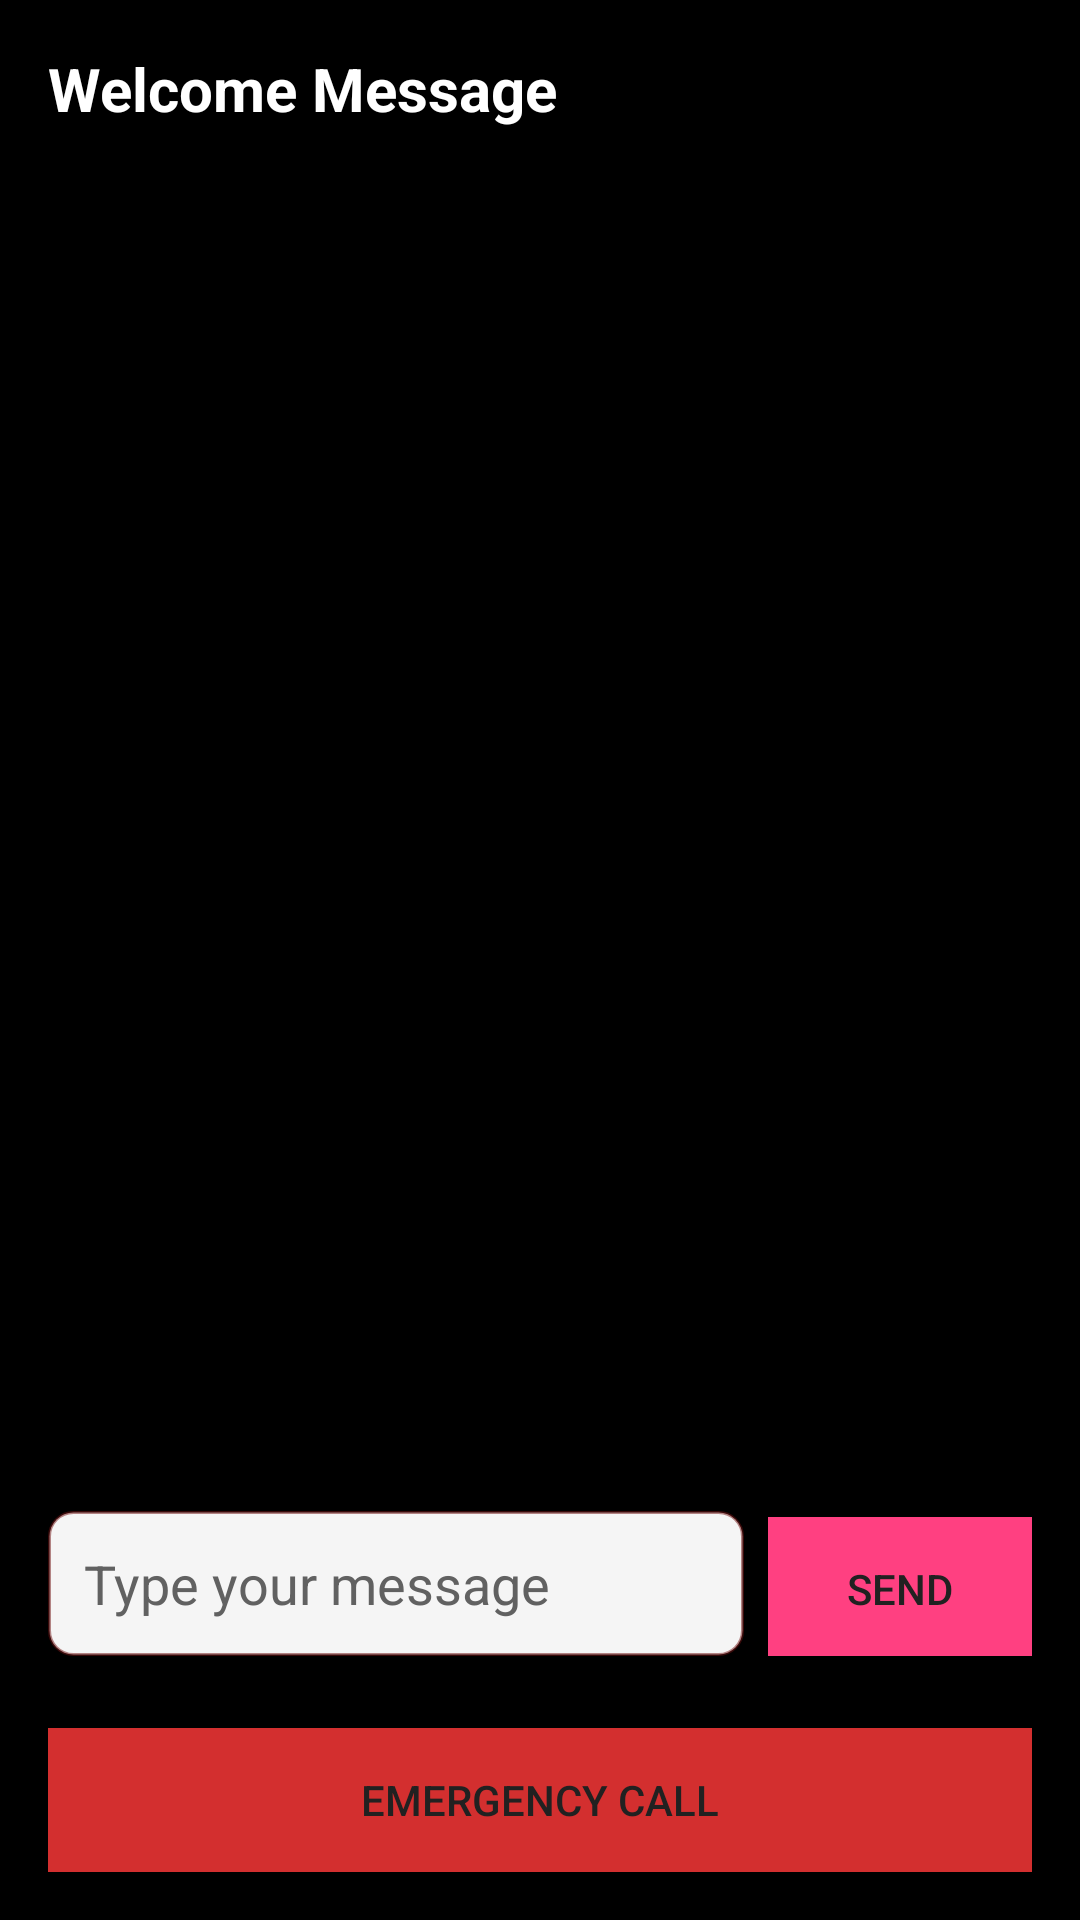

Write the Android layout XML for this screen, with the resource values it uses.
<!-- AndroidManifest.xml: application theme Theme.AidRay_Bot -->
<!-- res/layout/activity_chat.xml -->
<?xml version="1.0" encoding="utf-8"?>
<LinearLayout xmlns:android="http://schemas.android.com/apk/res/android"
    xmlns:tools="http://schemas.android.com/tools"
    android:layout_width="match_parent"
    android:layout_height="match_parent"
    android:orientation="vertical"
    android:padding="16dp"
    android:background="@color/primary_color">

    
    <TextView
        android:id="@+id/chatWelcomeText"
        android:layout_width="wrap_content"
        android:layout_height="wrap_content"
        android:layout_marginBottom="16dp"
        android:text="Welcome Message"
        android:textSize="20sp"
        android:textColor="@color/background_color"
    android:textStyle="bold"
    tools:ignore="HardcodedText" />

    
    <androidx.recyclerview.widget.RecyclerView
        android:id="@+id/chatRecyclerView"
        android:layout_width="match_parent"
        android:layout_height="0dp"
        android:layout_weight="1"
        android:layout_marginBottom="16dp"
        android:scrollbars="vertical"
        android:padding="8dp" />

    
    <LinearLayout
        android:layout_width="match_parent"
        android:layout_height="wrap_content"
        android:orientation="horizontal"
        android:layout_marginBottom="16dp">

        <EditText
            android:id="@+id/userInputField"
            android:layout_width="0dp"
            android:layout_height="wrap_content"
            android:layout_weight="1"
            android:background="@drawable/edittext_background"
            android:hint="Type your message"
            android:padding="12dp"
            android:textColor="@color/on_background_color"
            android:textColorHint="#616161"
            tools:ignore="HardcodedText" />

        <Button
            android:id="@+id/sendButton"
            android:layout_width="wrap_content"
            android:layout_height="wrap_content"
            android:layout_marginStart="8dp"
            android:background="@color/accent_color"
            android:padding="12dp"
            android:text="Send"
            android:textColor="#212121"
            tools:ignore="HardcodedText" />
    </LinearLayout>

    
    <Button
        android:id="@+id/emergencyButton"
        android:layout_width="match_parent"
        android:layout_height="wrap_content"
        android:layout_marginTop="8dp"
        android:background="@color/error_color"
        android:padding="12dp"
        android:text="Emergency Call"
        android:textColor="#212121"
        tools:ignore="HardcodedText,TextContrastCheck" />

</LinearLayout>
<!-- resources referenced by this layout -->
<resources>
  <color name="accent_color">#FF4081</color>
  <color name="background_color">#FFFFFF</color>
  <color name="error_color">#D32F2F</color>
  <color name="on_background_color">#757575</color>
  <color name="primary_color">#000000</color>
  <!-- drawable edittext_background (drawable) -->
  <?xml version="1.0" encoding="utf-8"?>
  <selector xmlns:android="http://schemas.android.com/apk/res/android">
      <item android:state_focused="true">
          <shape android:shape="rectangle">
              <solid android:color="#E0E0E0"/> 
              <corners android:radius="8dp"/>
              <stroke android:width="1dp" android:color="#B0B0B0"/> 
          </shape>
      </item>
      <item>
          <shape android:shape="rectangle">
              <solid android:color="#F5F5F5"/> 
              <corners android:radius="8dp"/>
              <stroke android:width="1dp" android:color="#81711414"/> 
          </shape>
      </item>
  </selector>
  <style name="Theme.AidRay_Bot" parent="Base.Theme.AidRay_Bot" />
  <style name="Base.Theme.AidRay_Bot" parent="Theme.Material3.DayNight.NoActionBar">
          
          
      </style>
</resources>
